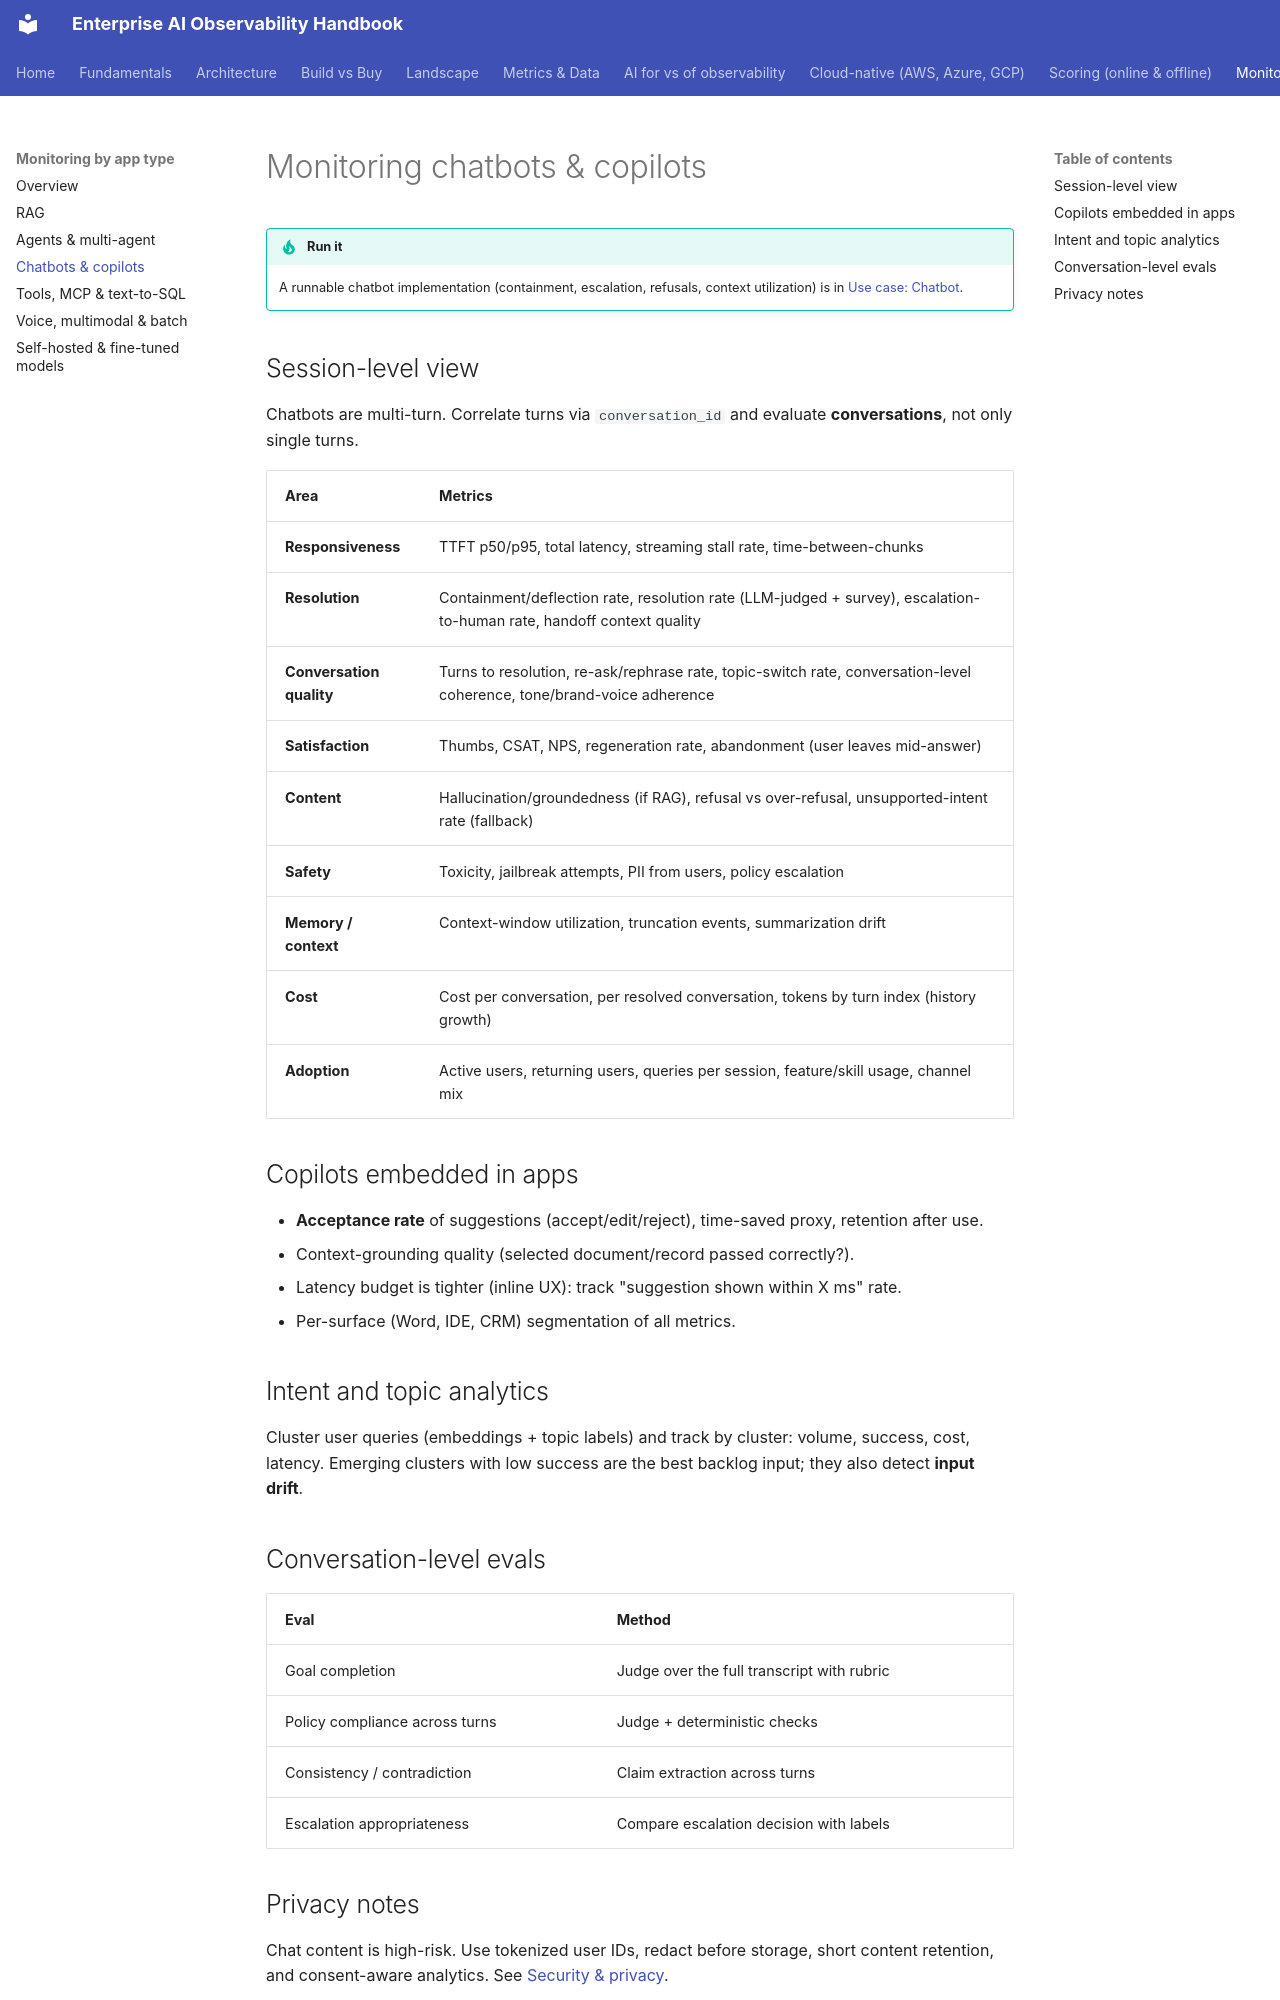

repository: akashtalole/AI-Observability · page: monitoring/chatbots/index.html · generator: mkdocs

# Monitoring chatbots & copilots

!!! tip "Run it"
    A runnable chatbot implementation (containment, escalation, refusals, context utilization) is in [Use case: Chatbot](../use-cases/chatbot.md).

## Session-level view

Chatbots are multi-turn. Correlate turns via `conversation_id` and evaluate **conversations**, not only single turns.

| Area | Metrics |
|---|---|
| **Responsiveness** | TTFT p50/p95, total latency, streaming stall rate, time-between-chunks |
| **Resolution** | Containment/deflection rate, resolution rate (LLM-judged + survey), escalation-to-human rate, handoff context quality |
| **Conversation quality** | Turns to resolution, re-ask/rephrase rate, topic-switch rate, conversation-level coherence, tone/brand-voice adherence |
| **Satisfaction** | Thumbs, CSAT, NPS, regeneration rate, abandonment (user leaves mid-answer) |
| **Content** | Hallucination/groundedness (if RAG), refusal vs over-refusal, unsupported-intent rate (fallback) |
| **Safety** | Toxicity, jailbreak attempts, PII from users, policy escalation |
| **Memory / context** | Context-window utilization, truncation events, summarization drift |
| **Cost** | Cost per conversation, per resolved conversation, tokens by turn index (history growth) |
| **Adoption** | Active users, returning users, queries per session, feature/skill usage, channel mix |

## Copilots embedded in apps

* **Acceptance rate** of suggestions (accept/edit/reject), time-saved proxy, retention after use.
* Context-grounding quality (selected document/record passed correctly?).
* Latency budget is tighter (inline UX): track "suggestion shown within X ms" rate.
* Per-surface (Word, IDE, CRM) segmentation of all metrics.

## Intent and topic analytics

Cluster user queries (embeddings + topic labels) and track by cluster: volume, success, cost, latency. Emerging clusters with low success are the best backlog input; they also detect **input drift**.

## Conversation-level evals

| Eval | Method |
|---|---|
| Goal completion | Judge over the full transcript with rubric |
| Policy compliance across turns | Judge + deterministic checks |
| Consistency / contradiction | Claim extraction across turns |
| Escalation appropriateness | Compare escalation decision with labels |
